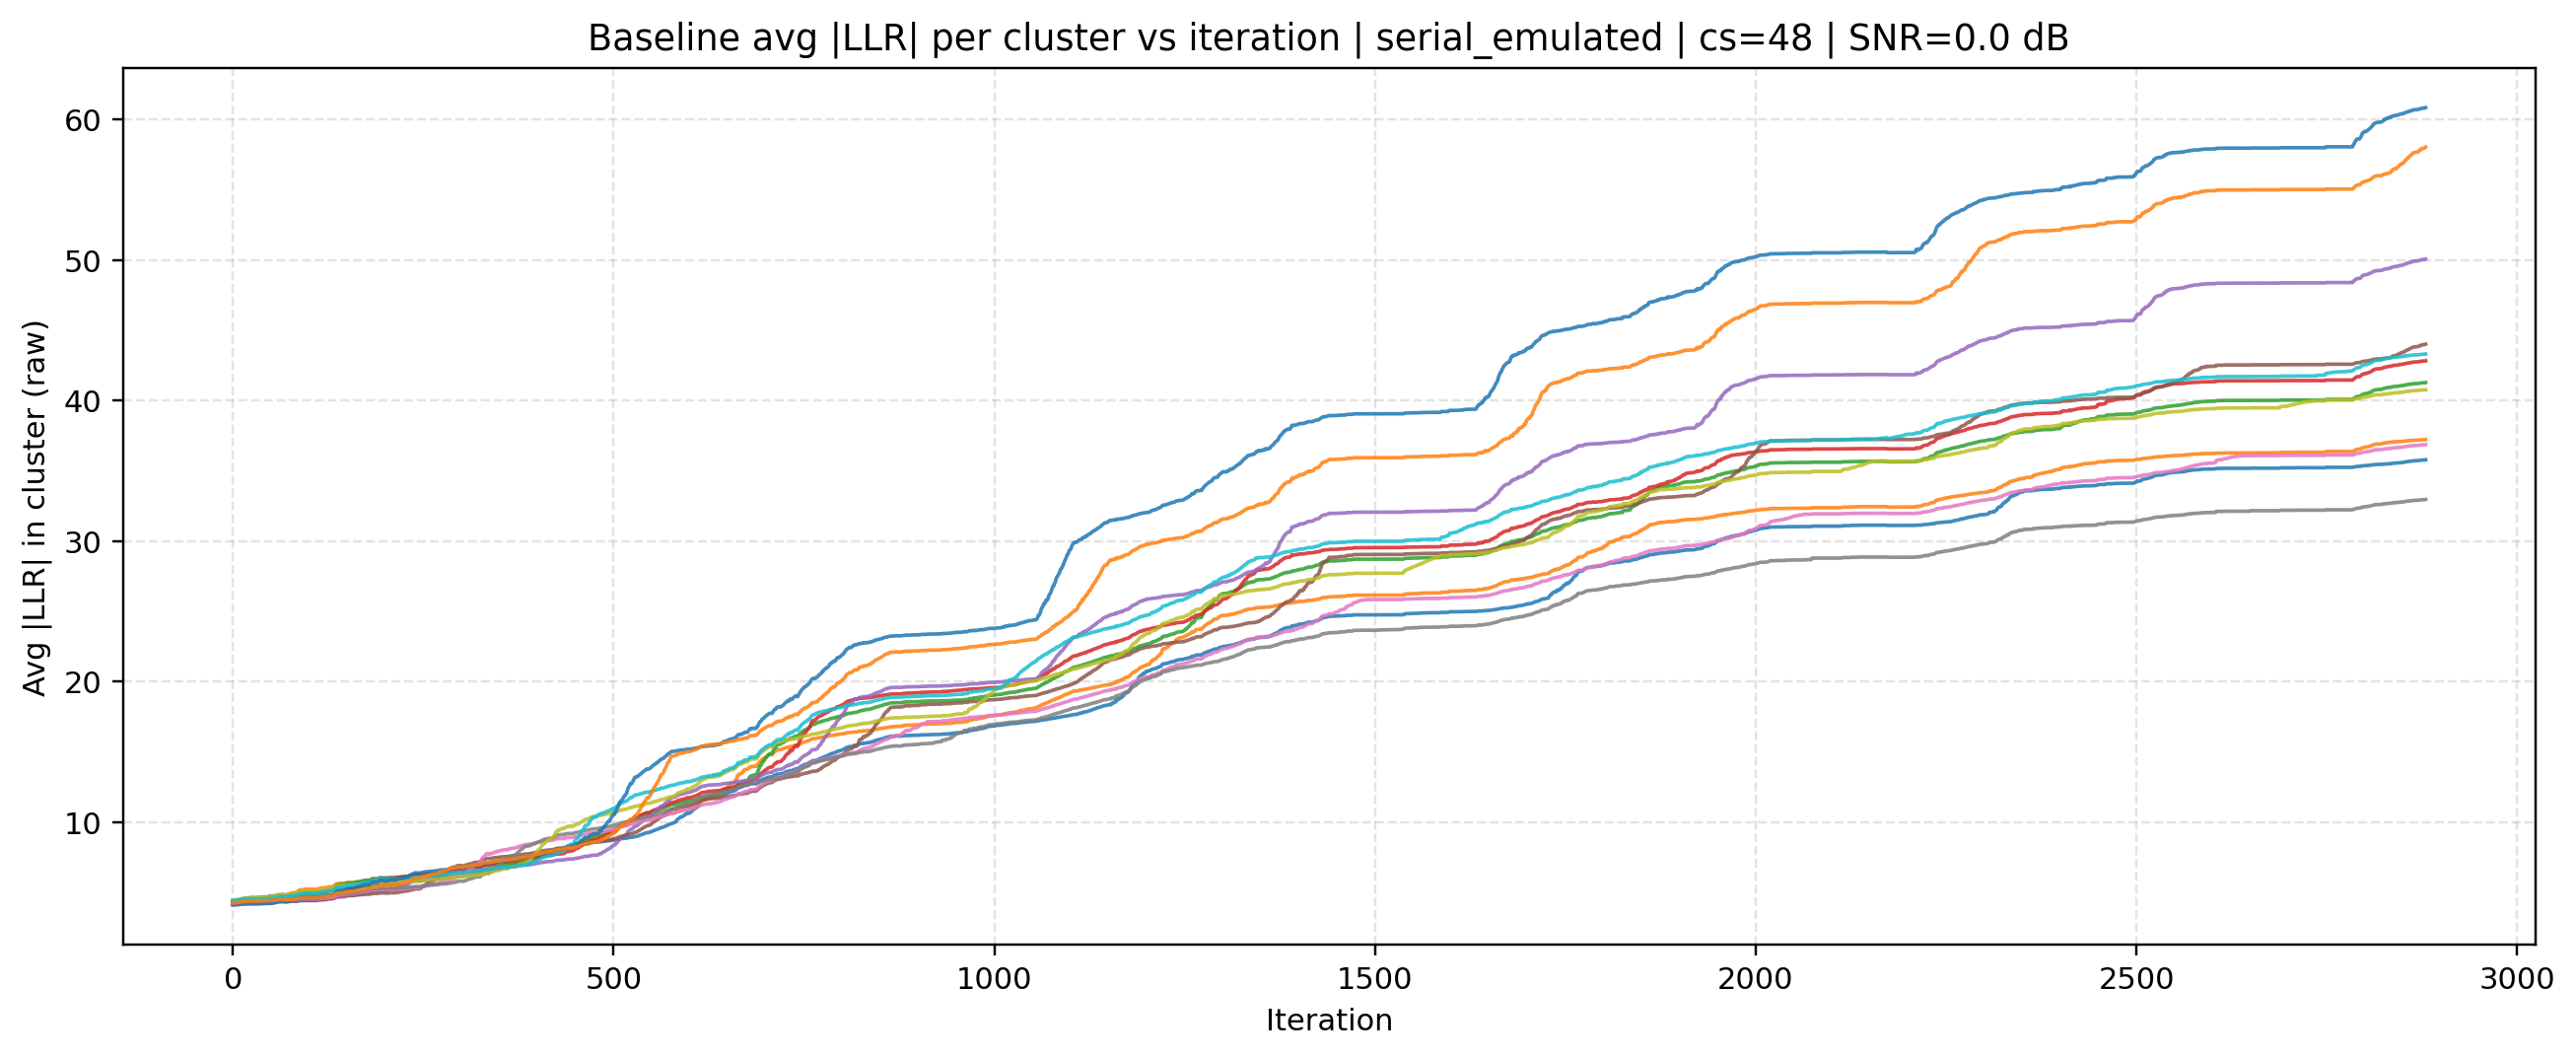

Source data for this figure (header and first rows):
source, mode, cluster_size, iteration, cluster_id, avg_abs_llr, snr_db
baseline, serial_emulated, 48, 0, 0, 4.38, 0.0
baseline, serial_emulated, 48, 0, 1, 4.358, 0.0
baseline, serial_emulated, 48, 0, 2, 4.373, 0.0
baseline, serial_emulated, 48, 0, 3, 4.243, 0.0
baseline, serial_emulated, 48, 0, 4, 4.121, 0.0
baseline, serial_emulated, 48, 0, 5, 4.15, 0.0
baseline, serial_emulated, 48, 0, 6, 4.081, 0.0
baseline, serial_emulated, 48, 0, 7, 4.293, 0.0
baseline, serial_emulated, 48, 0, 8, 4.424, 0.0
baseline, serial_emulated, 48, 0, 9, 4.413, 0.0
baseline, serial_emulated, 48, 0, 10, 4.108, 0.0
baseline, serial_emulated, 48, 0, 11, 4.235, 0.0
baseline, serial_emulated, 48, 1, 0, 4.382, 0.0
baseline, serial_emulated, 48, 1, 1, 4.359, 0.0
baseline, serial_emulated, 48, 1, 2, 4.374, 0.0
baseline, serial_emulated, 48, 1, 3, 4.244, 0.0
baseline, serial_emulated, 48, 1, 4, 4.122, 0.0
baseline, serial_emulated, 48, 1, 5, 4.152, 0.0
baseline, serial_emulated, 48, 1, 6, 4.081, 0.0
baseline, serial_emulated, 48, 1, 7, 4.294, 0.0
baseline, serial_emulated, 48, 1, 8, 4.425, 0.0
baseline, serial_emulated, 48, 1, 9, 4.413, 0.0
baseline, serial_emulated, 48, 1, 10, 4.108, 0.0
baseline, serial_emulated, 48, 1, 11, 4.236, 0.0
baseline, serial_emulated, 48, 2, 0, 4.381, 0.0
baseline, serial_emulated, 48, 2, 1, 4.358, 0.0
baseline, serial_emulated, 48, 2, 2, 4.373, 0.0
baseline, serial_emulated, 48, 2, 3, 4.243, 0.0
baseline, serial_emulated, 48, 2, 4, 4.121, 0.0
baseline, serial_emulated, 48, 2, 5, 4.151, 0.0
baseline, serial_emulated, 48, 2, 6, 4.081, 0.0
baseline, serial_emulated, 48, 2, 7, 4.294, 0.0
baseline, serial_emulated, 48, 2, 8, 4.425, 0.0
baseline, serial_emulated, 48, 2, 9, 4.413, 0.0
baseline, serial_emulated, 48, 2, 10, 4.108, 0.0
baseline, serial_emulated, 48, 2, 11, 4.235, 0.0
baseline, serial_emulated, 48, 3, 0, 4.379, 0.0
baseline, serial_emulated, 48, 3, 1, 4.357, 0.0
baseline, serial_emulated, 48, 3, 2, 4.373, 0.0
baseline, serial_emulated, 48, 3, 3, 4.243, 0.0
baseline, serial_emulated, 48, 3, 4, 4.12, 0.0
baseline, serial_emulated, 48, 3, 5, 4.151, 0.0
baseline, serial_emulated, 48, 3, 6, 4.081, 0.0
baseline, serial_emulated, 48, 3, 7, 4.293, 0.0
baseline, serial_emulated, 48, 3, 8, 4.424, 0.0
baseline, serial_emulated, 48, 3, 9, 4.412, 0.0
baseline, serial_emulated, 48, 3, 10, 4.108, 0.0
baseline, serial_emulated, 48, 3, 11, 4.234, 0.0
baseline, serial_emulated, 48, 4, 0, 4.417, 0.0
baseline, serial_emulated, 48, 4, 1, 4.38, 0.0
baseline, serial_emulated, 48, 4, 2, 4.387, 0.0
baseline, serial_emulated, 48, 4, 3, 4.259, 0.0
baseline, serial_emulated, 48, 4, 4, 4.138, 0.0
baseline, serial_emulated, 48, 4, 5, 4.165, 0.0
baseline, serial_emulated, 48, 4, 6, 4.095, 0.0
baseline, serial_emulated, 48, 4, 7, 4.315, 0.0
baseline, serial_emulated, 48, 4, 8, 4.454, 0.0
baseline, serial_emulated, 48, 4, 9, 4.428, 0.0
baseline, serial_emulated, 48, 4, 10, 4.117, 0.0
baseline, serial_emulated, 48, 4, 11, 4.252, 0.0
... 34,512 more rows
